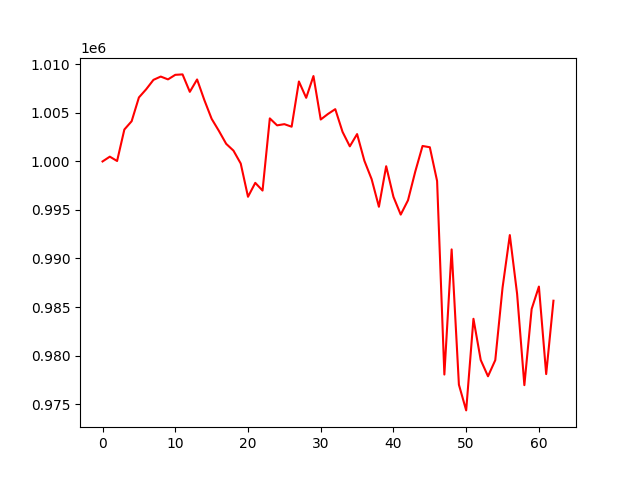

The file beside this chart, header and first rows:
, 0
0, 1000000
1, 1000493
2, 1000047
3, 1003292
4, 1004144
5, 1006593
6, 1007439
7, 1008407
8, 1008747
9, 1008455
10, 1008924
11, 1008969
12, 1007172
13, 1008447
14, 1006321
15, 1004393
16, 1003148
17, 1001815
18, 1001116
19, 999785
20, 996360
21, 997793
22, 997001
23, 1004436
24, 1003719
25, 1003842
26, 1003579
27, 1008239
28, 1006557
29, 1008799
30, 1004321
31, 1004894
32, 1005389
33, 1003047
34, 1001556
35, 1002819
36, 1000075
37, 998173
38, 995329
39, 999509
40, 996350
41, 994524
42, 995998
43, 998959
44, 1001594
45, 1001464
46, 997987
47, 978043
48, 990938
49, 976995
50, 974348
51, 983788
52, 979539
53, 977863
54, 979527
55, 986990
56, 992413
57, 986362
58, 976950
59, 984792
... 3 more rows
